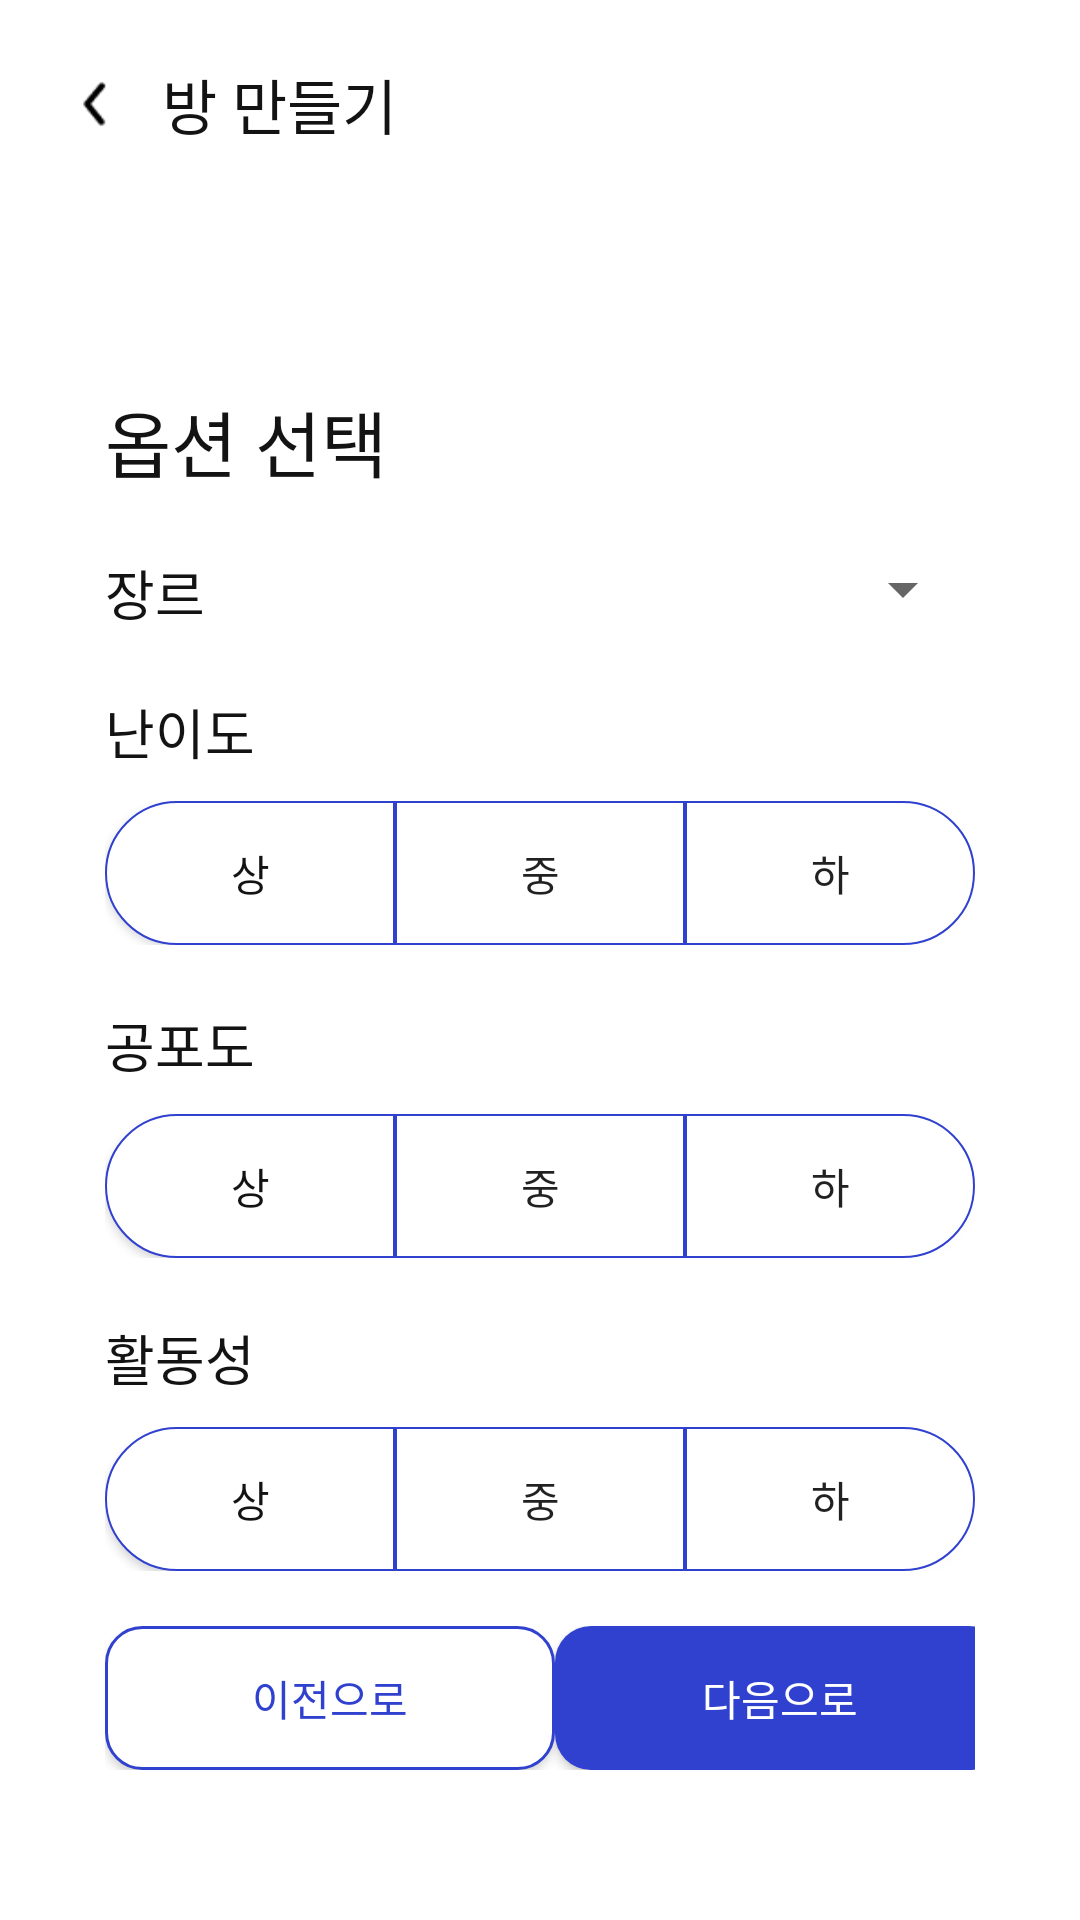

Write the Android layout XML for this screen, with the resource values it uses.
<!-- AndroidManifest.xml: application theme Theme.AppCompat.Light.NoActionBar -->
<!-- res/layout/activity_create_room_option.xml -->
<?xml version="1.0" encoding="utf-8"?>
 <androidx.constraintlayout.widget.ConstraintLayout xmlns:android="http://schemas.android.com/apk/res/android"
    xmlns:app="http://schemas.android.com/apk/res-auto"
    xmlns:tools="http://schemas.android.com/tools"
    android:layout_width="match_parent"
    android:layout_height="match_parent"
    android:orientation="vertical"
    tools:context=".create_room.CreateRoomLocalActivity"

    android:background="@color/realwhite"
    tools:ignore="MissingDefaultResource">

    <LinearLayout
        android:id="@+id/linearLayout"
        android:layout_width="match_parent"
        android:layout_height="wrap_content"
        android:layout_margin="20dp"
        android:orientation="horizontal"
        app:layout_constraintTop_toTopOf="parent"
        tools:layout_editor_absoluteX="20dp">

        <Button
            android:id="@+id/btn_back"
            android:layout_width="24dp"
            android:layout_height="24dp"
            android:layout_gravity="center"
            android:background="@drawable/arrow" />

        <TextView
            android:layout_width="wrap_content"
            android:layout_height="wrap_content"
            android:layout_gravity="center"
            android:layout_marginStart="10dp"
            android:fontFamily="@font/pretendard_bold"
            android:text="@string/CreateRoom"
            android:textColor="@color/text_main"
            android:textSize="20sp" />
    </LinearLayout>

    <TextView
        android:id="@+id/textView7"
        android:layout_width="wrap_content"
        android:layout_height="wrap_content"
        android:layout_marginTop="80dp"
        android:layout_marginStart="35dp"
        android:fontFamily="@font/pretendard_bold"
        android:text="@string/SelectOption_title"
        android:textColor="@color/text_main"
        android:textSize="24sp"
        app:layout_constraintStart_toStartOf="parent"
        app:layout_constraintTop_toBottomOf="@+id/linearLayout" />
    <LinearLayout
        android:id="@+id/thema"
        android:layout_width="match_parent"
        android:layout_height="wrap_content"
        android:layout_marginTop="20dp"
        android:layout_marginStart="35dp"
        android:layout_marginEnd="35dp"
        app:layout_constraintTop_toBottomOf="@+id/textView7">
        <TextView
            android:layout_width="wrap_content"
            android:layout_height="wrap_content"
            android:fontFamily="@font/pretendard"
            android:text="@string/thema"
            android:textColor="@color/text_main"
            android:textSize="18sp" />

        <View
            android:layout_width="0dp"
            android:layout_height="0dp"
            android:layout_weight="1"/>
        <Spinner
            android:id="@+id/spinner_thema"
            android:layout_width="200dp"
            android:layout_height="wrap_content" />
    </LinearLayout>

    <LinearLayout
        android:id="@id/difficulty"
        android:layout_width="match_parent"
        android:layout_height="wrap_content"
        android:layout_marginTop="20dp"
        android:layout_marginStart="35dp"
        android:layout_marginEnd="35dp"
        android:orientation="vertical"
        app:layout_constraintTop_toBottomOf="@+id/thema">

        <TextView

            android:layout_width="wrap_content"
            android:layout_height="wrap_content"
            android:fontFamily="@font/pretendard"
            android:text="@string/difficulty"
            android:textColor="@color/text_main"
            android:textSize="18sp"/>
        <LinearLayout
            android:layout_width="match_parent"
            android:layout_height="wrap_content"
            android:layout_marginTop="10dp">
            <Button
                android:id="@+id/difficulty_High"
                android:layout_width="wrap_content"
                android:layout_height="wrap_content"
                android:layout_weight="1"
                android:background="@drawable/option_selecteor_left"
                android:textColor="@color/text_main"
                android:text="상" />

            <Button
                android:id="@+id/difficulty_Middle"
                android:layout_width="wrap_content"
                android:layout_height="wrap_content"
                android:layout_weight="1"
                android:background="@drawable/option_selecteor_middle"
                android:text="중" />

            <Button
                android:id="@+id/difficulty_Low"
                android:layout_width="wrap_content"
                android:layout_height="wrap_content"
                android:layout_weight="1"
                android:background="@drawable/option_selecteor_right"
                android:text="하" />
        </LinearLayout>
    </LinearLayout>

    <LinearLayout
        android:id="@+id/activity"
        android:layout_width="match_parent"
        android:layout_height="wrap_content"
        android:layout_marginTop="20dp"
        android:layout_marginStart="35dp"
        android:layout_marginEnd="35dp"
        android:orientation="vertical"
        app:layout_constraintTop_toBottomOf="@+id/scary">
        <TextView
            android:layout_width="wrap_content"
            android:layout_height="wrap_content"
            android:fontFamily="@font/pretendard"
            android:text="@string/activity"
            android:textColor="@color/text_main"
            android:textSize="18sp" />

        <LinearLayout
            android:layout_width="match_parent"
            android:layout_height="wrap_content"
            android:layout_marginTop="10dp">
            <Button
                android:id="@+id/activity_High"
                android:layout_width="wrap_content"
                android:layout_height="wrap_content"
                android:layout_weight="1"
                android:background="@drawable/option_selecteor_left"
                android:textColor="@color/text_main"
                android:text="상" />
            <Button
                android:id="@+id/activity_Middle"
                android:layout_width="wrap_content"
                android:layout_height="wrap_content"
                android:layout_weight="1"
                android:background="@drawable/option_selecteor_middle"
                android:text="중" />
            <Button
                android:id="@+id/activity_Low"
                android:layout_width="wrap_content"
                android:layout_height="wrap_content"
                android:layout_weight="1"
                android:background="@drawable/option_selecteor_right"
                android:text="하" />
        </LinearLayout>
    </LinearLayout>
    <LinearLayout
        android:id="@+id/scary"
        android:layout_width="match_parent"
        android:layout_height="wrap_content"
        android:layout_marginTop="20dp"
        android:layout_marginStart="35dp"
        android:layout_marginEnd="35dp"
        android:orientation="vertical"
        app:layout_constraintTop_toBottomOf="@+id/difficulty">
        <TextView
            android:layout_width="wrap_content"
            android:layout_height="wrap_content"
            android:fontFamily="@font/pretendard"
            android:text="@string/scary"
            android:textColor="@color/text_main"
            android:textSize="18sp" />

        <LinearLayout
            android:layout_width="match_parent"
            android:layout_height="wrap_content"
            android:layout_marginTop="10dp">
            <Button
                android:id="@+id/fear_High"
                android:layout_width="wrap_content"
                android:layout_height="wrap_content"
                android:layout_weight="1"
                android:background="@drawable/option_selecteor_left"
                android:textColor="@color/text_main"
                android:text="상" />
            <Button
                android:id="@+id/fear_Middle"
                android:layout_width="wrap_content"
                android:layout_height="wrap_content"
                android:layout_weight="1"
                android:background="@drawable/option_selecteor_middle"
                android:text="중" />
            <Button
                android:id="@+id/fear_Low"
                android:layout_width="wrap_content"
                android:layout_height="wrap_content"
                android:layout_weight="1"
                android:background="@drawable/option_selecteor_right"
                android:text="하" />
        </LinearLayout>


    </LinearLayout>
    <LinearLayout
        android:id="@+id/createOptionBtn"
        android:layout_width="match_parent"
        android:layout_height="wrap_content"
        android:layout_marginStart="35dp"
        android:layout_marginEnd="35dp"
        android:layout_marginBottom="50dp"
        app:layout_constraintBottom_toBottomOf="parent">
        <Button
            android:id="@+id/btn_prev"
            android:layout_width="150sp"
            android:layout_height="wrap_content"
            android:background="@drawable/button_strokerec_blu"
            android:textColor="@color/textblock_blu"

            android:text="이전으로" />

        <View
            android:layout_width="0dp"
            android:layout_height="0dp"
            android:layout_weight="1"/>

        <Button
            android:id="@+id/btn_next"
            android:layout_width="150sp"
            android:layout_height="wrap_content"
            android:background="@drawable/button_rec_blu"
            android:textColor="@color/text_white"
            android:text="다음으로"/>

    </LinearLayout>

</androidx.constraintlayout.widget.ConstraintLayout>
<!-- resources referenced by this layout -->
<resources>
  <color name="realwhite">#FFFFFFFF</color>
  <color name="text_main">#131314</color>
  <color name="text_white">#ffffff</color>
  <color name="textblock_blu">#3041CF</color>
  <!-- drawable button_rec_blu (drawable) -->
  <?xml version="1.0" encoding="utf-8"?>
  <shape xmlns:android="http://schemas.android.com/apk/res/android"
      android:padding="10dp"
      android:shape="rectangle">
      <solid
          android:color="@color/blue_main"/>
      <corners
          android:bottomLeftRadius="12dp"
          android:bottomRightRadius="12dp"
          android:topLeftRadius="12dp"
          android:topRightRadius="12dp" />
  
  </shape>
  <!-- drawable option_selecteor_left (drawable-v24) -->
  <?xml version="1.0" encoding="utf-8"?>
  <selector xmlns:android="http://schemas.android.com/apk/res/android">
      <item android:drawable="@drawable/option_bar_left_selected" android:state_selected="true" />
      <item android:drawable="@drawable/option_bar_left" />
  </selector>
  <!-- drawable option_selecteor_middle (drawable-v24) -->
  <?xml version="1.0" encoding="utf-8"?>
  <selector xmlns:android="http://schemas.android.com/apk/res/android">
      <item android:drawable="@drawable/option_bar_middle_selected" android:state_selected="true" />
      <item android:drawable="@drawable/option_bar_middle"/>
  </selector>
  <!-- drawable option_selecteor_right (drawable-v24) -->
  <?xml version="1.0" encoding="utf-8"?>
  <selector xmlns:android="http://schemas.android.com/apk/res/android">
      <item android:drawable="@drawable/option_bar_right_selected" android:state_selected="true" />
      <item android:drawable="@drawable/option_bar_right"/>
  </selector>
  <string name="CreateRoom">방 만들기</string>
  <string name="SelectOption_title">옵션 선택</string>
  <string name="activity">활동성</string>
  <string name="difficulty">난이도</string>
  <string name="scary">공포도</string>
  <string name="thema">장르</string>
  <color name="blue_main">#3041CF</color>
  <!-- drawable option_bar_left (drawable) -->
  <?xml version="1.0" encoding="utf-8"?>
  <shape xmlns:android="http://schemas.android.com/apk/res/android"
      android:padding="10dp"
      android:shape="rectangle">
      <solid
          android:color="@color/realwhite"/>
      <stroke
          android:color="@color/blue_main"
          android:width="0.5dp"/>
      <corners
          android:bottomLeftRadius="100dp"
          android:topLeftRadius="100dp"/>
  
  </shape>
  <!-- drawable option_bar_middle_selected (drawable) -->
  <?xml version="1.0" encoding="utf-8"?>
  <shape xmlns:android="http://schemas.android.com/apk/res/android"
      android:padding="10dp"
      android:shape="rectangle">
      <solid
          android:color="@color/blue_main"/>
      <stroke
          android:color="@color/blue_main"
          android:width="0.5dp"/>
  </shape>
  <!-- drawable option_bar_middle (drawable) -->
  <?xml version="1.0" encoding="utf-8"?>
  <shape xmlns:android="http://schemas.android.com/apk/res/android"
      android:padding="10dp"
      android:shape="rectangle">
      <solid
          android:color="@color/realwhite"/>
      <stroke
          android:color="@color/blue_main"
          android:width="0.5dp"/>
  </shape>
  <!-- drawable option_bar_right (drawable) -->
  <?xml version="1.0" encoding="utf-8"?>
  <shape xmlns:android="http://schemas.android.com/apk/res/android"
      android:padding="10dp"
      android:shape="rectangle">
      <solid
          android:color="@color/realwhite"/>
      <stroke
          android:color="@color/blue_main"
          android:width="0.5dp"/>
      <corners
          android:bottomRightRadius="100dp"
          android:topRightRadius="100dp"/>
  
  </shape>
</resources>
